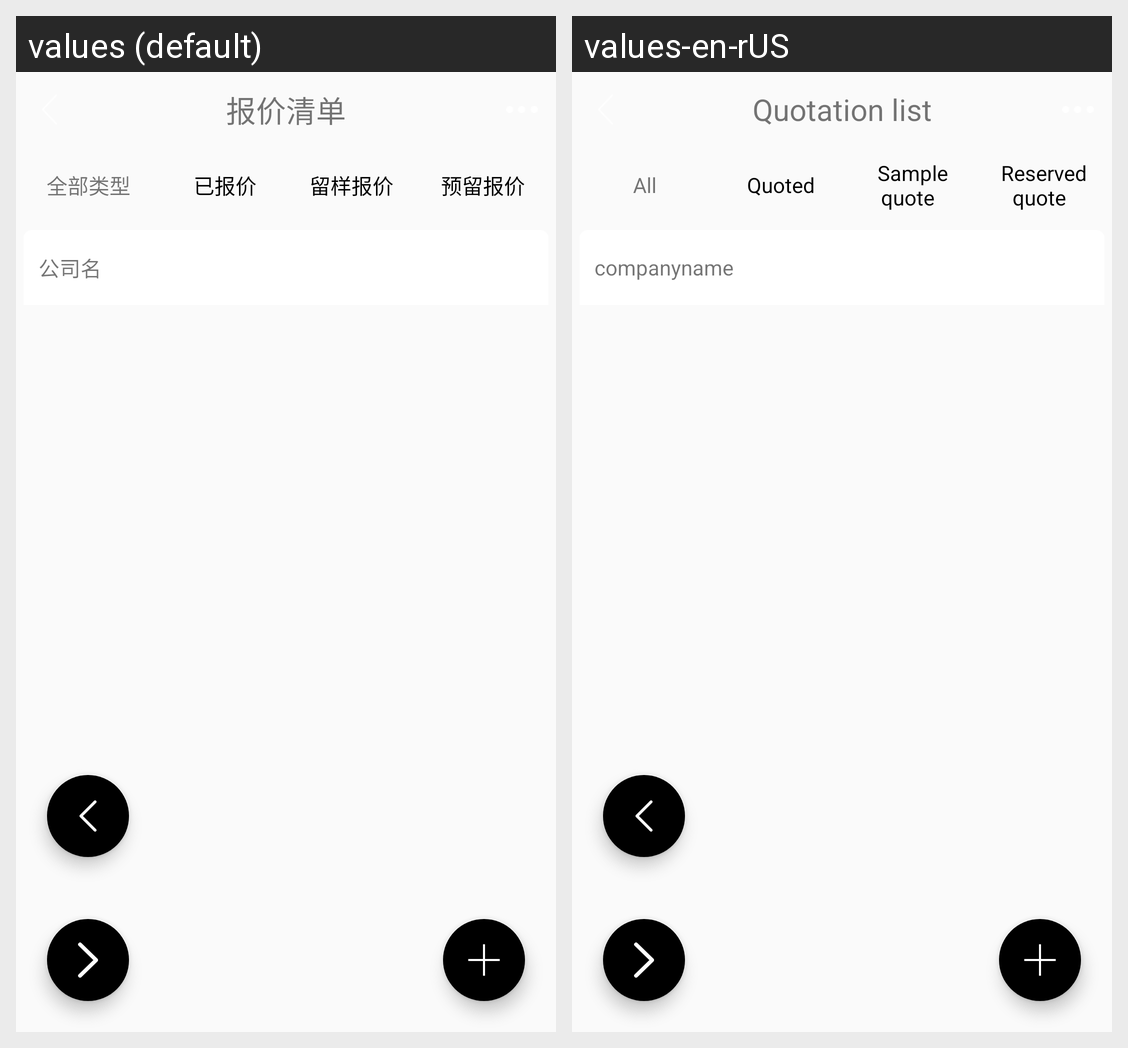

Translations of the strings shown on this Android screen, per locale in the grid:
Android screen res/layout/activity_offer_list.xml rendered under 2 locales, left to right: values (default), values-en-rUS. Device: Nexus 5 (rendered at 1080×1920; each locale shown at half size, 540×960, under a caption strip naming it); theme AppTheme.
Strings drawn on this screen, with the default value and each locale's value (text and hints the layout hard-codes, and strings that could not be matched under every locale, appear in the picture but are not listed):

quote_qd
  values: 报价清单
  values-en-rUS: Quotation list

all_lx
  values: 全部类型
  values-en-rUS: All

already_bj
  values: 	已报价
  values-en-rUS: 	Quoted

liuyang_bj
  values: 留样报价
  values-en-rUS: 	Sample quote

yuliu_bj
  values: 预留报价
  values-en-rUS: 	Reserved quote

company_name
  values: 公司名
  values-en-rUS: companyname
